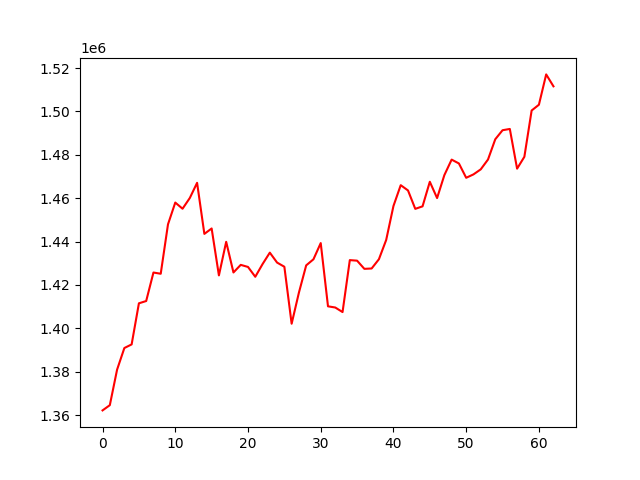

The data file committed next to this chart (first rows):
, 0
0, 1362135
1, 1364547
2, 1380937
3, 1390902
4, 1392564
5, 1411516
6, 1412573
7, 1425714
8, 1425147
9, 1447945
10, 1457974
11, 1455134
12, 1460090
13, 1467077
14, 1443529
15, 1446029
16, 1424381
17, 1439873
18, 1425738
19, 1429246
20, 1428283
21, 1423754
22, 1429594
23, 1434878
24, 1430297
25, 1428380
26, 1402098
27, 1416434
28, 1429011
29, 1431816
30, 1439291
31, 1410128
32, 1409580
33, 1407482
34, 1431439
35, 1431181
36, 1427407
37, 1427575
38, 1431841
39, 1440725
40, 1456389
41, 1465992
42, 1463564
43, 1455075
44, 1456231
45, 1467561
46, 1460049
47, 1470633
48, 1477778
49, 1476009
50, 1469399
51, 1470964
52, 1473286
53, 1477822
54, 1487171
55, 1491331
56, 1491917
57, 1473613
58, 1479077
59, 1500426
... 3 more rows
